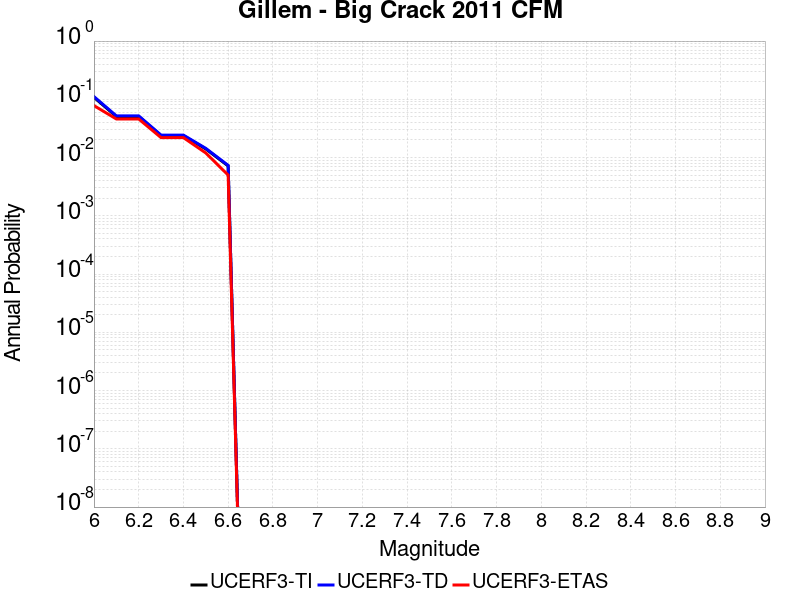

Values plotted in this chart, from the file beside it:
Magnitude, UCERF3-TI Prob, UCERF3-TD Prob, UCERF3-ETAS Prob
6.0, 0.1083, 0.1113, 0.078
6.1, 0.05081, 0.05201, 0.046
6.2, 0.05081, 0.05201, 0.046
6.3, 0.02378, 0.02431, 0.022
6.4, 0.02378, 0.02431, 0.022
6.5, 0.01408, 0.01439, 0.012
6.6, 0.007184, 0.007347, 0.005
